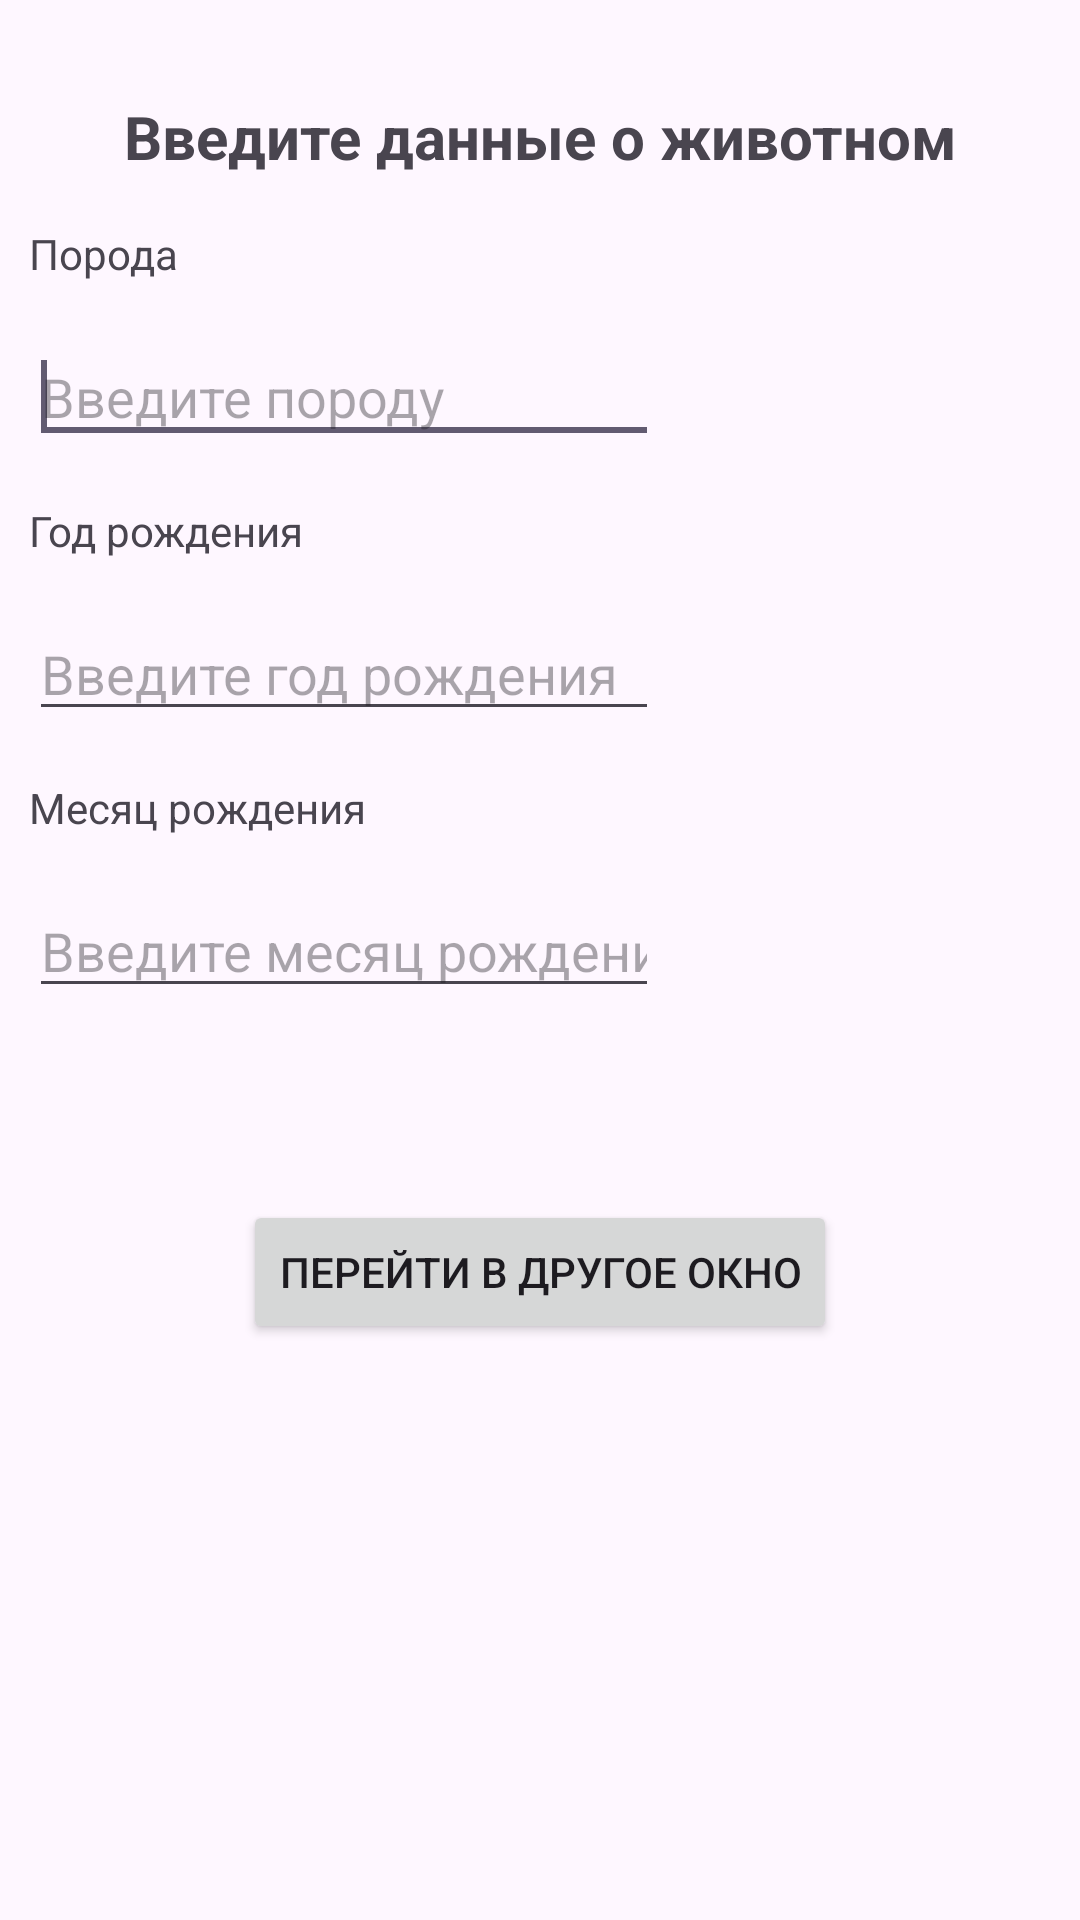

Reconstruct the res/layout file that produces this screen, plus the resources it refers to.
<!-- AndroidManifest.xml: application theme Theme.Android_Pract15_Parcelable -->
<!-- res/layout/activity_main.xml -->
<?xml version="1.0" encoding="utf-8"?>
<androidx.constraintlayout.widget.ConstraintLayout xmlns:android="http://schemas.android.com/apk/res/android"
    xmlns:app="http://schemas.android.com/apk/res-auto"
    xmlns:tools="http://schemas.android.com/tools"
    android:id="@+id/main"
    android:layout_width="match_parent"
    android:layout_height="match_parent"
    tools:context=".MainActivity">

    <Button
        android:id="@+id/MainActivityEditDataButton"
        android:layout_width="wrap_content"
        android:layout_height="wrap_content"
        android:layout_marginTop="64dp"
        android:onClick="onClick"
        android:text="@string/edit_data"
        app:layout_constraintEnd_toEndOf="parent"
        app:layout_constraintStart_toStartOf="parent"
        app:layout_constraintTop_toBottomOf="@+id/MainActivityMonthEditText" />

    <TextView
        android:id="@+id/MainActivitySpeciesTextView"
        android:layout_width="wrap_content"
        android:layout_height="wrap_content"
        android:layout_marginStart="-32dp"
        android:layout_marginTop="16dp"
        android:text="@string/species"
        app:layout_constraintStart_toStartOf="@+id/MainActivityMainIntroTextView"
        app:layout_constraintTop_toBottomOf="@+id/MainActivityMainIntroTextView"
        tools:ignore="MissingConstraints" />

    <TextView
        android:textSize="20dp"
        android:textStyle="bold"
        android:id="@+id/MainActivityMainIntroTextView"
        android:layout_width="wrap_content"
        android:layout_height="wrap_content"
        android:layout_marginTop="32dp"
        android:text="@string/main_intro"
        app:layout_constraintEnd_toEndOf="parent"
        app:layout_constraintStart_toStartOf="parent"
        app:layout_constraintTop_toTopOf="parent"
        tools:ignore="MissingConstraints" />

    <TextView
        android:id="@+id/MainActivityYearTextView"
        android:layout_width="wrap_content"
        android:layout_height="wrap_content"
        android:layout_marginTop="16dp"
        android:text="@string/year"
        app:layout_constraintStart_toStartOf="@+id/MainActivitySpeciesEditText"
        app:layout_constraintTop_toBottomOf="@+id/MainActivitySpeciesEditText" />

    <TextView
        android:id="@+id/MainActivityMonthTextView"
        android:layout_width="wrap_content"
        android:layout_height="wrap_content"
        android:layout_marginTop="16dp"
        android:text="@string/month"
        app:layout_constraintStart_toStartOf="@+id/MainActivityYearEditText"
        app:layout_constraintTop_toBottomOf="@+id/MainActivityYearEditText" />

    <EditText
        android:id="@+id/MainActivitySpeciesEditText"
        android:layout_width="wrap_content"
        android:layout_height="wrap_content"
        android:layout_marginTop="16dp"
        android:ems="10"
        android:inputType="text"
        android:hint="@string/species_hint"
        app:layout_constraintStart_toStartOf="@+id/MainActivitySpeciesTextView"
        app:layout_constraintTop_toBottomOf="@+id/MainActivitySpeciesTextView">
        <requestFocus/>
    </EditText>


    <EditText
        android:id="@+id/MainActivityYearEditText"
        android:layout_width="wrap_content"
        android:layout_height="wrap_content"
        android:layout_marginTop="16dp"
        android:ems="10"
        android:hint="@string/year_hint"
        android:inputType="number"
        app:layout_constraintStart_toStartOf="@+id/MainActivityYearTextView"
        app:layout_constraintTop_toBottomOf="@+id/MainActivityYearTextView" />


    <EditText
        android:id="@+id/MainActivityMonthEditText"
        android:layout_width="wrap_content"
        android:layout_height="wrap_content"
        android:layout_marginTop="16dp"
        android:hint="@string/month_hint"
        android:ems="10"
        android:inputType="number"
        app:layout_constraintStart_toStartOf="@+id/MainActivityMonthTextView"
        app:layout_constraintTop_toBottomOf="@+id/MainActivityMonthTextView" />

</androidx.constraintlayout.widget.ConstraintLayout>
<!-- resources referenced by this layout -->
<resources>
  <string name="edit_data">Перейти в другое окно</string>
  <string name="main_intro">Введите данные о животном</string>
  <string name="month">Месяц рождения</string>
  <string name="month_hint">Введите месяц рождения</string>
  <string name="species">Порода</string>
  <string name="species_hint">Введите породу</string>
  <string name="year">Год рождения</string>
  <string name="year_hint">Введите год рождения</string>
  <style name="Theme.Android_Pract15_Parcelable" parent="Base.Theme.Android_Pract15_Parcelable" />
  <style name="Base.Theme.Android_Pract15_Parcelable" parent="Theme.Material3.DayNight.NoActionBar">
          
          
      </style>
</resources>
